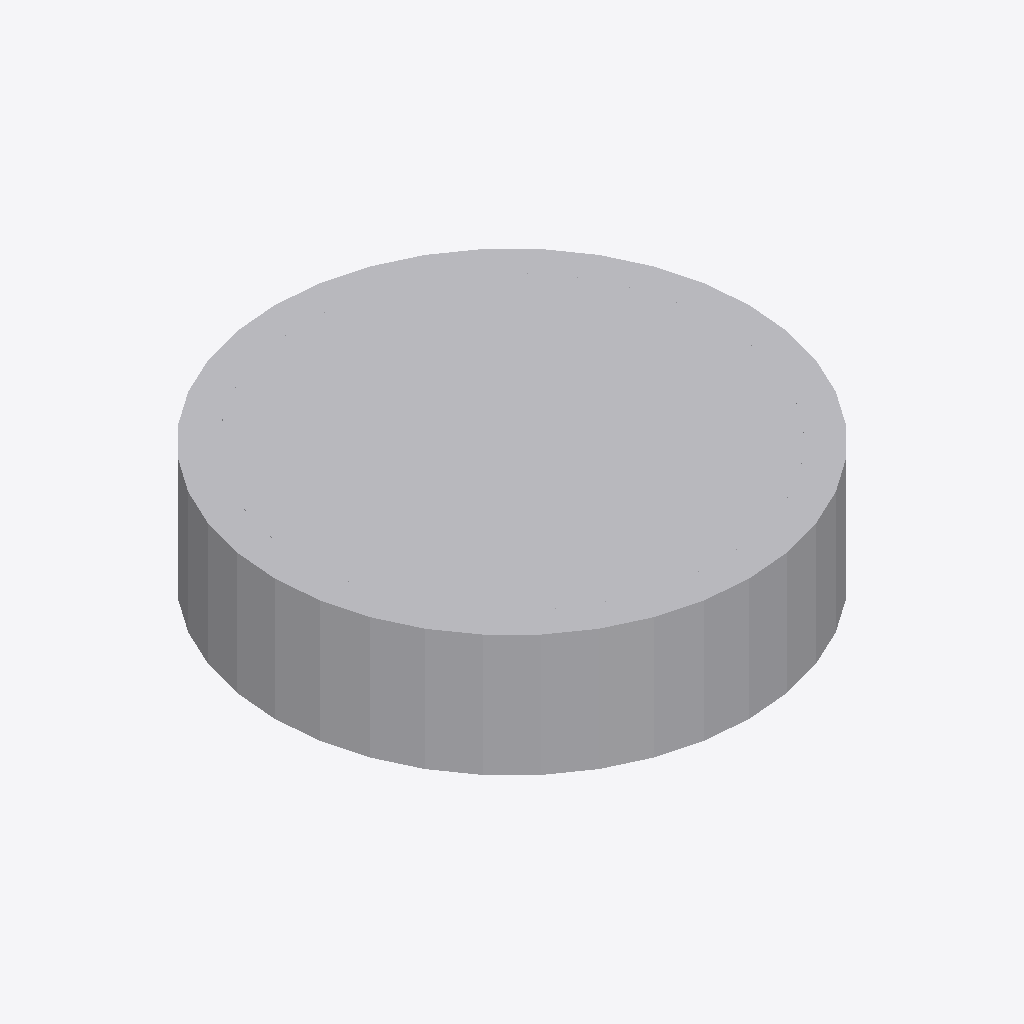
Isometric view of an IFC building model (IFC-SPF (STEP), schema IFC4, length unit metre), seen from the south-west, elements coloured by IFC class: 1 other element (light grey).
Extent 0.780 m × 0.780 m × 0.200 m (x, y, z). Storeys (1): Ebene 0 at 0.00 m. Elements (1): 1 IfcBuildingElementProxy.

HEADER;
FILE_DESCRIPTION(('ViewDefinition [CoordinationView_V2.0]','ExchangeRequirement []'),'2;1');
FILE_NAME('','2024-05-07T10:31:50',(''),(''),'ODA IFC SDK 22.6','22.1.1.516 - Exporter 22.1.1.516 - Default UI','');
FILE_SCHEMA(('IFC4'));
ENDSEC;
DATA;
#93=IFCPROJECT('3JkdSrIPPFBg8WI9Yiw3Uw',#20,'',$,$,'','',(#86),#83);
#105=IFCSITE('3JkdSrIPPFBg8WI9Yiw3Uu',#20,'Default',$,$,#104,$,$,.ELEMENT.,(42,24,53,508911),(-71,-15,-29,-58837),0.0,$,$);
#95=IFCBUILDING('3JkdSrIPPFBg8WI9Yiw3Ux',#20,'',$,$,#16,$,'',.ELEMENT.,$,$,#94);
#98=IFCBUILDINGSTOREY('3JkdSrIPPFBg8WI9XJ5yzH',#20,'Ebene 0',$,'Ebene:Ebene 1',#97,$,'Ebene 0',.ELEMENT.,0.0);
#272=IFCBUILDINGELEMENTPROXY('0QSyY7A0L6_gFq7d5m0EF3',#20,'DB_Entw_SchachtDN1000_Deckel:DB_Entw_SchachtDN1000_Deckel:4007852',$,'DB_Entw_SchachtDN1000_Deckel:DB_Entw_SchachtDN1000_Deckel',#271,#269,'4007852',.NOTDEFINED.);
ENDSEC;
